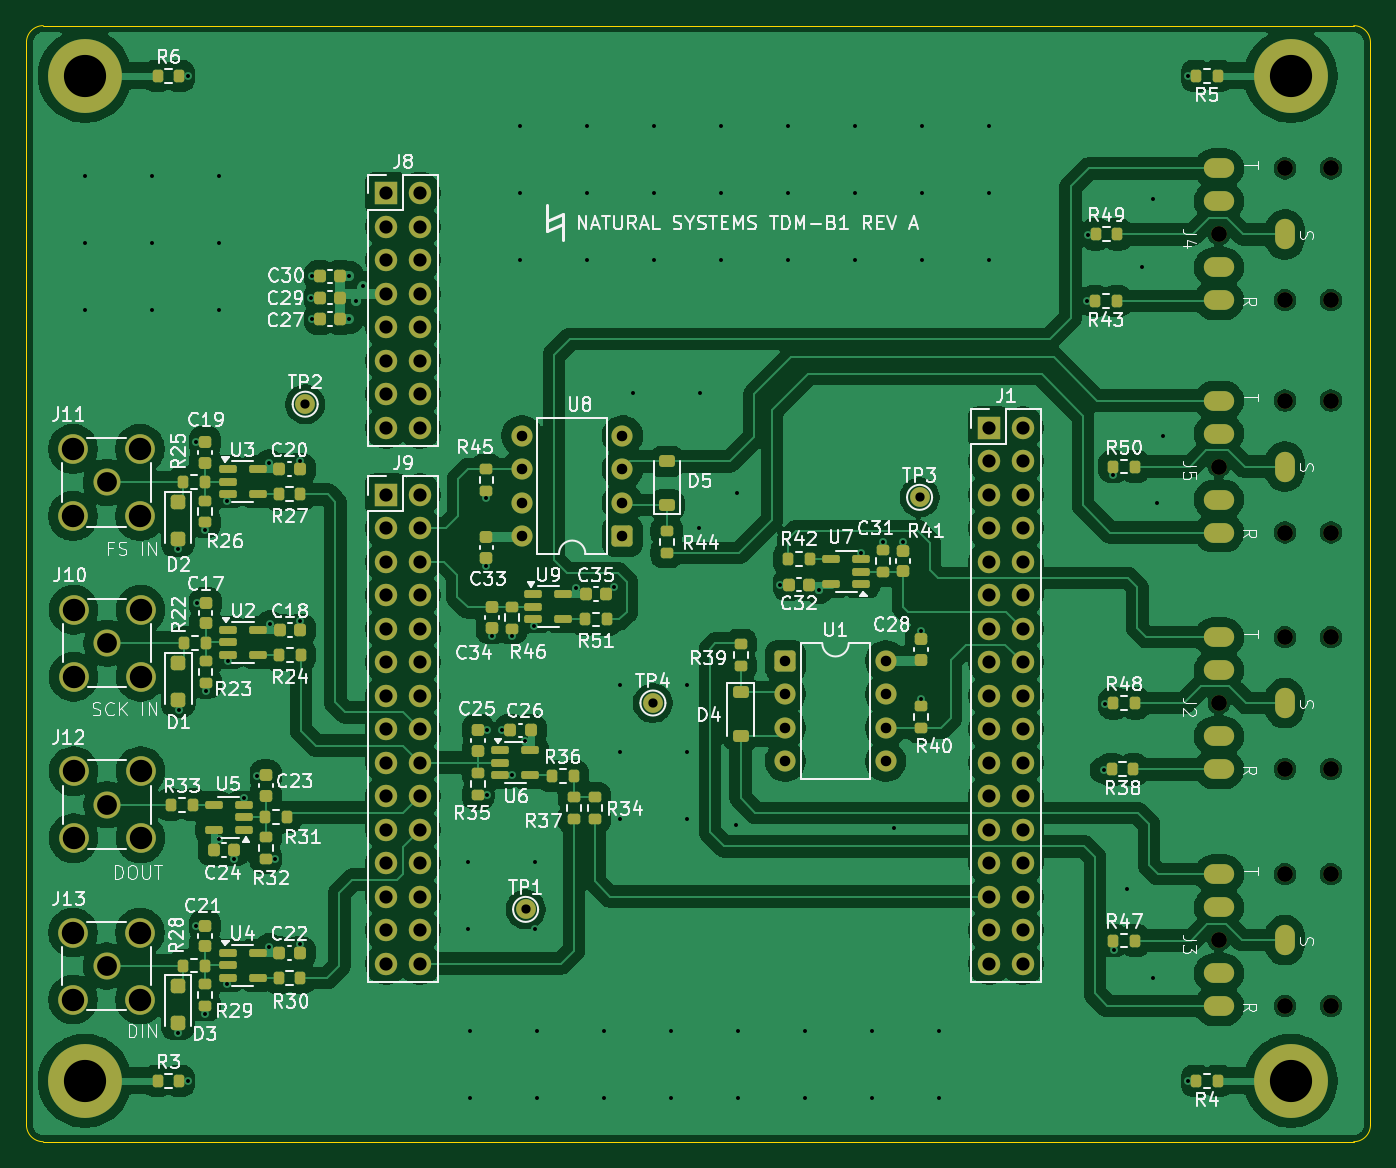
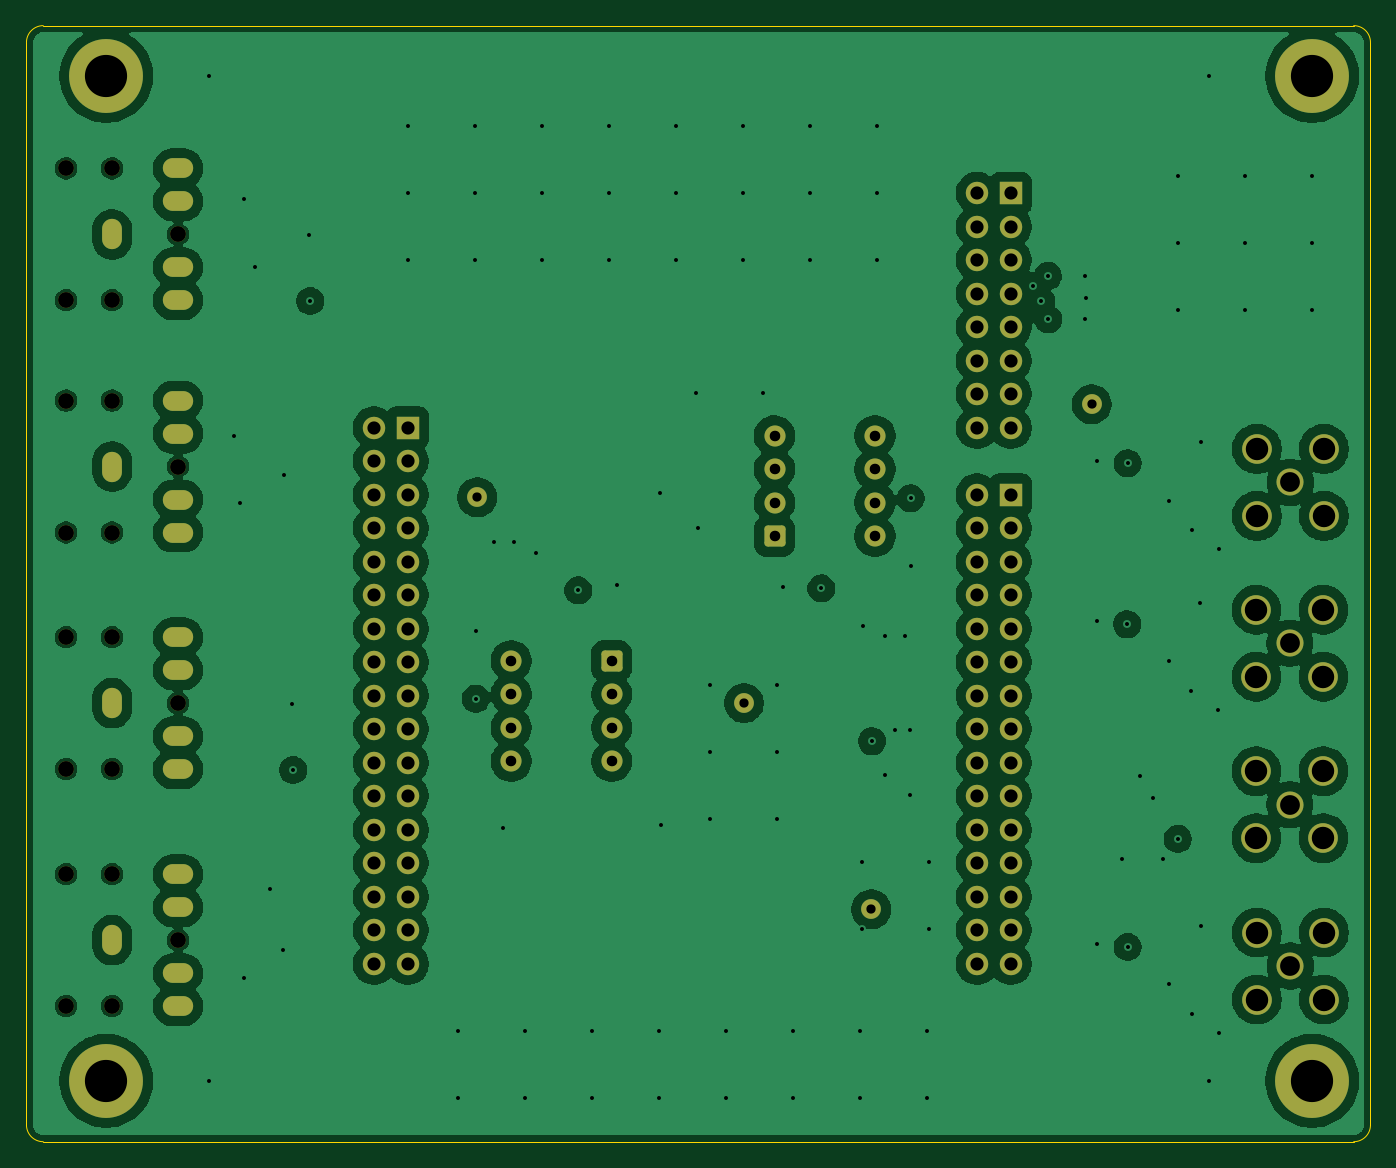
Circuit board: 12 layer files. Board 101.9 x 84.6 mm.
- bottom_copper: tdm_b1-B_Cu.gbr (209767 bytes)
- bottom_mask: tdm_b1-B_Mask.gbr (6179 bytes)
- paste: tdm_b1-B_Paste.gbr (449 bytes)
- bottom_silk: tdm_b1-B_Silkscreen.gbr (450 bytes)
- outline: tdm_b1-Edge_Cuts.gbr (981 bytes)
- top_copper: tdm_b1-F_Cu.gbr (294012 bytes)
- top_mask: tdm_b1-F_Mask.gbr (12897 bytes)
- paste: tdm_b1-F_Paste.gbr (7687 bytes)
- top_silk: tdm_b1-F_Silkscreen.gbr (161812 bytes)
- inner_copper: tdm_b1-In1_Cu.gbr (253310 bytes)
- inner_copper: tdm_b1-In2_Cu.gbr (381432 bytes)
- drill: tdm_b1.drl (6223 bytes)

=== bottom_copper: tdm_b1-B_Cu.gbr (209767 bytes, source omitted) ===
=== bottom_mask: tdm_b1-B_Mask.gbr ===
%TF.GenerationSoftware,KiCad,Pcbnew,9.0.2*%
%TF.CreationDate,2025-06-26T21:31:22-07:00*%
%TF.ProjectId,tdm_b1,74646d5f-6231-42e6-9b69-6361645f7063,rev?*%
%TF.SameCoordinates,Original*%
%TF.FileFunction,Soldermask,Bot*%
%TF.FilePolarity,Negative*%
%FSLAX46Y46*%
G04 Gerber Fmt 4.6, Leading zero omitted, Abs format (unit mm)*
G04 Created by KiCad (PCBNEW 9.0.2) date 2025-06-26 21:31:22*
%MOMM*%
%LPD*%
G01*
G04 APERTURE LIST*
G04 Aperture macros list*
%AMRoundRect*
0 Rectangle with rounded corners*
0 $1 Rounding radius*
0 $2 $3 $4 $5 $6 $7 $8 $9 X,Y pos of 4 corners*
0 Add a 4 corners polygon primitive as box body*
4,1,4,$2,$3,$4,$5,$6,$7,$8,$9,$2,$3,0*
0 Add four circle primitives for the rounded corners*
1,1,$1+$1,$2,$3*
1,1,$1+$1,$4,$5*
1,1,$1+$1,$6,$7*
1,1,$1+$1,$8,$9*
0 Add four rect primitives between the rounded corners*
20,1,$1+$1,$2,$3,$4,$5,0*
20,1,$1+$1,$4,$5,$6,$7,0*
20,1,$1+$1,$6,$7,$8,$9,0*
20,1,$1+$1,$8,$9,$2,$3,0*%
G04 Aperture macros list end*
%ADD10C,5.600000*%
%ADD11C,2.050000*%
%ADD12C,2.250000*%
%ADD13C,1.200000*%
%ADD14O,2.300000X1.500000*%
%ADD15O,1.500000X2.300000*%
%ADD16R,1.700000X1.700000*%
%ADD17C,1.700000*%
%ADD18C,1.500000*%
%ADD19RoundRect,0.250000X0.550000X0.550000X-0.550000X0.550000X-0.550000X-0.550000X0.550000X-0.550000X0*%
%ADD20C,1.600000*%
%ADD21RoundRect,0.250000X-0.550000X-0.550000X0.550000X-0.550000X0.550000X0.550000X-0.550000X0.550000X0*%
G04 APERTURE END LIST*
D10*
%TO.C,H2*%
X185420000Y-143510000D03*
%TD*%
D11*
%TO.C,J11*%
X95631200Y-98132600D03*
D12*
X93091200Y-95592600D03*
X93091200Y-100672600D03*
X98171200Y-95592600D03*
X98171200Y-100672600D03*
%TD*%
D10*
%TO.C,H3*%
X185420000Y-67310000D03*
%TD*%
%TO.C,H4*%
X93980000Y-67310000D03*
%TD*%
D13*
%TO.C,J4*%
X188471800Y-74320400D03*
X184971800Y-74320400D03*
X179971800Y-79320400D03*
X188471800Y-84320400D03*
X184971800Y-84320400D03*
D14*
X179971800Y-76820400D03*
X179971800Y-81820400D03*
X179971800Y-84320400D03*
D15*
X184971800Y-79320400D03*
D14*
X179971800Y-74320400D03*
%TD*%
D16*
%TO.C,J9*%
X116840000Y-99060000D03*
D17*
X119380000Y-99060000D03*
X116840000Y-101600000D03*
X119380000Y-101600000D03*
X116840000Y-104140000D03*
X119380000Y-104140000D03*
X116840000Y-106680000D03*
X119380000Y-106680000D03*
X116840000Y-109220000D03*
X119380000Y-109220000D03*
X116840000Y-111760000D03*
X119380000Y-111760000D03*
X116840000Y-114300000D03*
X119380000Y-114300000D03*
X116840000Y-116840000D03*
X119380000Y-116840000D03*
X116840000Y-119380000D03*
X119380000Y-119380000D03*
X116840000Y-121920000D03*
X119380000Y-121920000D03*
X116840000Y-124460000D03*
X119380000Y-124460000D03*
X116840000Y-127000000D03*
X119380000Y-127000000D03*
X116840000Y-129540000D03*
X119380000Y-129540000D03*
X116840000Y-132080000D03*
X119380000Y-132080000D03*
X116840000Y-134620000D03*
X119380000Y-134620000D03*
%TD*%
D16*
%TO.C,J8*%
X116840000Y-76200000D03*
D17*
X119380000Y-76200000D03*
X116840000Y-78740000D03*
X119380000Y-78740000D03*
X116840000Y-81280000D03*
X119380000Y-81280000D03*
X116840000Y-83820000D03*
X119380000Y-83820000D03*
X116840000Y-86360000D03*
X119380000Y-86360000D03*
X116840000Y-88900000D03*
X119380000Y-88900000D03*
X116840000Y-91440000D03*
X119380000Y-91440000D03*
X116840000Y-93980000D03*
X119380000Y-93980000D03*
%TD*%
D13*
%TO.C,J2*%
X188471800Y-109873400D03*
X184971800Y-109873400D03*
X179971800Y-114873400D03*
X188471800Y-119873400D03*
X184971800Y-119873400D03*
D14*
X179971800Y-112373400D03*
X179971800Y-117373400D03*
X179971800Y-119873400D03*
D15*
X184971800Y-114873400D03*
D14*
X179971800Y-109873400D03*
%TD*%
D18*
%TO.C,TP2*%
X110693200Y-92202000D03*
%TD*%
D13*
%TO.C,J3*%
X188471800Y-127842000D03*
X184971800Y-127842000D03*
X179971800Y-132842000D03*
X188471800Y-137842000D03*
X184971800Y-137842000D03*
D14*
X179971800Y-130342000D03*
X179971800Y-135342000D03*
X179971800Y-137842000D03*
D15*
X184971800Y-132842000D03*
D14*
X179971800Y-127842000D03*
%TD*%
D18*
%TO.C,TP3*%
X157276800Y-99263200D03*
%TD*%
%TO.C,TP4*%
X137058400Y-114858800D03*
%TD*%
D13*
%TO.C,J5*%
X188471800Y-91930200D03*
X184971800Y-91930200D03*
X179971800Y-96930200D03*
X188471800Y-101930200D03*
X184971800Y-101930200D03*
D14*
X179971800Y-94430200D03*
X179971800Y-99430200D03*
X179971800Y-101930200D03*
D15*
X184971800Y-96930200D03*
D14*
X179971800Y-91930200D03*
%TD*%
D11*
%TO.C,J10*%
X95669000Y-110324600D03*
D12*
X93129000Y-107784600D03*
X93129000Y-112864600D03*
X98209000Y-107784600D03*
X98209000Y-112864600D03*
%TD*%
D10*
%TO.C,H1*%
X93980000Y-143510000D03*
%TD*%
D11*
%TO.C,J13*%
X95631200Y-134800200D03*
D12*
X93091200Y-132260200D03*
X93091200Y-137340200D03*
X98171200Y-132260200D03*
X98171200Y-137340200D03*
%TD*%
D11*
%TO.C,J12*%
X95669000Y-122570400D03*
D12*
X93129000Y-120030400D03*
X93129000Y-125110400D03*
X98209000Y-120030400D03*
X98209000Y-125110400D03*
%TD*%
D19*
%TO.C,U8*%
X134747000Y-102209600D03*
D20*
X134747000Y-99669600D03*
X134747000Y-97129600D03*
X134747000Y-94589600D03*
X127127000Y-94589600D03*
X127127000Y-97129600D03*
X127127000Y-99669600D03*
X127127000Y-102209600D03*
%TD*%
D18*
%TO.C,TP1*%
X127406400Y-130505200D03*
%TD*%
D16*
%TO.C,J1*%
X162560000Y-93980000D03*
D17*
X165100000Y-93980000D03*
X162560000Y-96520000D03*
X165100000Y-96520000D03*
X162560000Y-99060000D03*
X165100000Y-99060000D03*
X162560000Y-101600000D03*
X165100000Y-101600000D03*
X162560000Y-104140000D03*
X165100000Y-104140000D03*
X162560000Y-106680000D03*
X165100000Y-106680000D03*
X162560000Y-109220000D03*
X165100000Y-109220000D03*
X162560000Y-111760000D03*
X165100000Y-111760000D03*
X162560000Y-114300000D03*
X165100000Y-114300000D03*
X162560000Y-116840000D03*
X165100000Y-116840000D03*
X162560000Y-119380000D03*
X165100000Y-119380000D03*
X162560000Y-121920000D03*
X165100000Y-121920000D03*
X162560000Y-124460000D03*
X165100000Y-124460000D03*
X162560000Y-127000000D03*
X165100000Y-127000000D03*
X162560000Y-129540000D03*
X165100000Y-129540000D03*
X162560000Y-132080000D03*
X165100000Y-132080000D03*
X162560000Y-134620000D03*
X165100000Y-134620000D03*
%TD*%
D21*
%TO.C,U1*%
X147091400Y-111658400D03*
D20*
X147091400Y-114198400D03*
X147091400Y-116738400D03*
X147091400Y-119278400D03*
X154711400Y-119278400D03*
X154711400Y-116738400D03*
X154711400Y-114198400D03*
X154711400Y-111658400D03*
%TD*%
M02*

=== paste: tdm_b1-B_Paste.gbr ===
%TF.GenerationSoftware,KiCad,Pcbnew,9.0.2*%
%TF.CreationDate,2025-06-26T21:31:22-07:00*%
%TF.ProjectId,tdm_b1,74646d5f-6231-42e6-9b69-6361645f7063,rev?*%
%TF.SameCoordinates,Original*%
%TF.FileFunction,Paste,Bot*%
%TF.FilePolarity,Positive*%
%FSLAX46Y46*%
G04 Gerber Fmt 4.6, Leading zero omitted, Abs format (unit mm)*
G04 Created by KiCad (PCBNEW 9.0.2) date 2025-06-26 21:31:22*
%MOMM*%
%LPD*%
G01*
G04 APERTURE LIST*
G04 APERTURE END LIST*
M02*

=== bottom_silk: tdm_b1-B_Silkscreen.gbr ===
%TF.GenerationSoftware,KiCad,Pcbnew,9.0.2*%
%TF.CreationDate,2025-06-26T21:31:22-07:00*%
%TF.ProjectId,tdm_b1,74646d5f-6231-42e6-9b69-6361645f7063,rev?*%
%TF.SameCoordinates,Original*%
%TF.FileFunction,Legend,Bot*%
%TF.FilePolarity,Positive*%
%FSLAX46Y46*%
G04 Gerber Fmt 4.6, Leading zero omitted, Abs format (unit mm)*
G04 Created by KiCad (PCBNEW 9.0.2) date 2025-06-26 21:31:22*
%MOMM*%
%LPD*%
G01*
G04 APERTURE LIST*
G04 APERTURE END LIST*
M02*

=== outline: tdm_b1-Edge_Cuts.gbr ===
%TF.GenerationSoftware,KiCad,Pcbnew,9.0.2*%
%TF.CreationDate,2025-06-26T21:31:22-07:00*%
%TF.ProjectId,tdm_b1,74646d5f-6231-42e6-9b69-6361645f7063,rev?*%
%TF.SameCoordinates,Original*%
%TF.FileFunction,Profile,NP*%
%FSLAX46Y46*%
G04 Gerber Fmt 4.6, Leading zero omitted, Abs format (unit mm)*
G04 Created by KiCad (PCBNEW 9.0.2) date 2025-06-26 21:31:22*
%MOMM*%
%LPD*%
G01*
G04 APERTURE LIST*
%TA.AperFunction,Profile*%
%ADD10C,0.050000*%
%TD*%
G04 APERTURE END LIST*
D10*
X191465200Y-64770000D02*
X191465200Y-146850100D01*
X90830400Y-148120100D02*
G75*
G02*
X89560400Y-146850100I0J1270000D01*
G01*
X191465200Y-146850100D02*
G75*
G02*
X190195200Y-148120100I-1270000J0D01*
G01*
X190195200Y-63500000D02*
G75*
G02*
X191465200Y-64770000I0J-1270000D01*
G01*
X90830400Y-63500000D02*
X190195200Y-63500000D01*
X89560400Y-146850100D02*
X89560400Y-64770000D01*
X89560400Y-64770000D02*
G75*
G02*
X90830400Y-63500000I1270000J0D01*
G01*
X190195200Y-148120100D02*
X90830400Y-148120100D01*
M02*

=== top_copper: tdm_b1-F_Cu.gbr (294012 bytes, source omitted) ===
=== top_mask: tdm_b1-F_Mask.gbr (12897 bytes, source omitted) ===
=== paste: tdm_b1-F_Paste.gbr (7687 bytes, source omitted) ===
=== top_silk: tdm_b1-F_Silkscreen.gbr (161812 bytes, source omitted) ===
=== inner_copper: tdm_b1-In1_Cu.gbr (253310 bytes, source omitted) ===
=== inner_copper: tdm_b1-In2_Cu.gbr (381432 bytes, source omitted) ===
=== drill: tdm_b1.drl (6223 bytes, source omitted) ===
